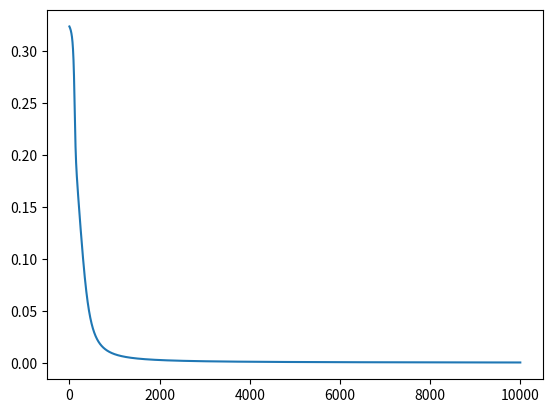

Write the Python code that produced this figure.
import numpy as np
import matplotlib.pyplot as plt

y_means = []
x_means = []


def sigmoid(x):
    # Sigmoid activation function: f(x) = 1 / (1 + e^(-x))
    return 1 / (1 + np.exp(-x))


def deriv_sigmoid(x):
    # Derivative of sigmoid: f'(x) = f(x) * (1 - f(x))
    fx = sigmoid(x)
    return fx * (1 - fx)


def mse_loss(y_true, y_pred):
    # y_true and y_pred are numpy arrays of the same length.
    return ((y_true - y_pred) ** 2).mean()


class OurNeuralNetwork:
    '''
  A neural network with:
    - 2 inputs
    - a hidden layer with 2 neurons (h1, h2)
    - an output layer with 1 neuron (o1)

  *** DISCLAIMER ***:
  The code below is intended to be simple and educational, NOT optimal.
  Real neural net code looks nothing like this. DO NOT use this code.
  Instead, read/run it to understand how this specific network works.
  '''

    def __init__(self):
        # Weights
        self.w1 = np.random.normal()
        self.w2 = np.random.normal()
        self.w3 = np.random.normal()
        self.w4 = np.random.normal()
        self.w5 = np.random.normal()
        self.w6 = np.random.normal()

        # Biases
        self.b1 = np.random.normal()
        self.b2 = np.random.normal()
        self.b3 = np.random.normal()

    def feedforward(self, x):
        # x is a numpy array with 2 elements.
        h1 = sigmoid(self.w1 * x[0] + self.w2 * x[1] + self.b1)
        h2 = sigmoid(self.w3 * x[0] + self.w4 * x[1] + self.b2)
        o1 = sigmoid(self.w5 * h1 + self.w6 * h2 + self.b3)
        return o1

    def train(self, data, all_y_trues):
        '''
    - data is a (n x 2) numpy array, n = # of samples in the dataset.
    - all_y_trues is a numpy array with n elements.
      Elements in all_y_trues correspond to those in data.
    '''
        learn_rate = 0.1
        epochs = 10000  # number of times to loop through the entire dataset

        for epoch in range(epochs):
            for x, y_true in zip(data, all_y_trues):
                # --- Do a feedforward (we'll need these values later)
                sum_h1 = self.w1 * x[0] + self.w2 * x[1] + self.b1
                h1 = sigmoid(sum_h1)

                sum_h2 = self.w3 * x[0] + self.w4 * x[1] + self.b2
                h2 = sigmoid(sum_h2)

                sum_o1 = self.w5 * h1 + self.w6 * h2 + self.b3
                o1 = sigmoid(sum_o1)
                y_pred = o1

                # --- Calculate partial derivatives.
                # --- Naming: p_L_p_w1 stands for "partial L partial w1"
                p_L_p_ypred = -2 * (y_true - y_pred)

                # Neuron o1
                p_ypred_p_w5 = h1 * deriv_sigmoid(sum_o1)
                p_ypred_p_w6 = h2 * deriv_sigmoid(sum_o1)
                p_ypred_p_b3 = deriv_sigmoid(sum_o1)

                p_ypred_p_h1 = self.w5 * deriv_sigmoid(sum_o1)
                p_ypred_p_h2 = self.w6 * deriv_sigmoid(sum_o1)

                # Neuron h1
                p_h1_p_w1 = x[0] * deriv_sigmoid(sum_h1)
                p_h1_p_w2 = x[1] * deriv_sigmoid(sum_h1)
                p_h1_p_b1 = deriv_sigmoid(sum_h1)

                # Neuron h2
                p_h2_p_w3 = x[0] * deriv_sigmoid(sum_h2)
                p_h2_p_w4 = x[1] * deriv_sigmoid(sum_h2)
                p_h2_p_b2 = deriv_sigmoid(sum_h2)

                # --- Update weights and biases
                # Neuron h1
                self.w1 -= learn_rate * p_L_p_ypred * p_ypred_p_h1 * p_h1_p_w1
                self.w2 -= learn_rate * p_L_p_ypred * p_ypred_p_h1 * p_h1_p_w2
                self.b1 -= learn_rate * p_L_p_ypred * p_ypred_p_h1 * p_h1_p_b1

                # Neuron h2
                self.w3 -= learn_rate * p_L_p_ypred * p_ypred_p_h2 * p_h2_p_w3
                self.w4 -= learn_rate * p_L_p_ypred * p_ypred_p_h2 * p_h2_p_w4
                self.b2 -= learn_rate * p_L_p_ypred * p_ypred_p_h2 * p_h2_p_b2

                # Neuron o1
                self.w5 -= learn_rate * p_L_p_ypred * p_ypred_p_w5
                self.w6 -= learn_rate * p_L_p_ypred * p_ypred_p_w6
                self.b3 -= learn_rate * p_L_p_ypred * p_ypred_p_b3

            # --- Calculate total loss at the end of each epoch
            print(data)
            y_preds = np.apply_along_axis(self.feedforward, 1, data)
            loss = mse_loss(all_y_trues, y_preds)
            x_means.append(epoch)
            y_means.append(loss)
            if epoch % 10 == 0:
                y_preds = np.apply_along_axis(self.feedforward, 1, data)
                loss = mse_loss(all_y_trues, y_preds)
                print("Epoch %d loss: %.3f" % (epoch, loss))


# Define dataset
data = np.array([
    [0, 0],  # Alice
    [0, 1],  # Bob
    [1, 1],  # Charlie # Diana
])
all_y_trues = np.array([
    0,  # Alice
    0,  # Bob
    1,  # Charlie
])

# Train our neural network!
network = OurNeuralNetwork()
network.train(data, all_y_trues)

# Make some predictions
emily = np.array([1, 0])  # 128 pounds, 63 inches

print("Emily: %.3f" % network.feedforward(emily))  # 0.951 - F

# Graph
plt.plot(x_means, y_means)
plt.show()
